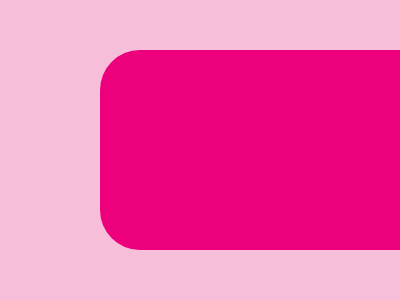

Write a web page that renders exactly this picture using CSS.

<!-- Here added closing tags to format the code properly -->
<!-- Method 1 -->

<p>
<p a>
<p b>
<p c>
  <style>
    * {
      background: #F7BED9
    }

    p {
      position: fixed;
      padding: 40 20;
      margin: 102px 152px;
      border-radius: 40px 0 0 40px;
      background: #EC007B;
      color: #EC007B;
      box-shadow: 100px 0
    }

    [a],
    [b],
    [c] {
      scale: -1;
      background: #9C274E
    }

    [a] {
      margin: 102 192;
      color: #9C274E;
    }

    [b] {
      rotate: 270deg;
      margin: 82 172;
      background: #0000
    }

    [c] {
      rotate: 90deg;
      margin: 22 172
    }
  </style>

  <!-- Method 2 -->

<p><i></i></p>
<style>
  * {
    background: #F7BED9
  }

  p {
    margin: 50 92;
    overflow: hidden;
    position: relative;
    padding: 100
  }

  i {
    position: absolute;
    padding: 40;
    margin: -40;
    border-radius: 50%;
    background: linear-gradient(90deg, #EC007B 0 50%, #9C274E 0);
    color: EC007B;
    box-shadow: 0 106q, 0 -106q#9C274E, 106q 0, -106q 0#9C274E
  }

  </style>